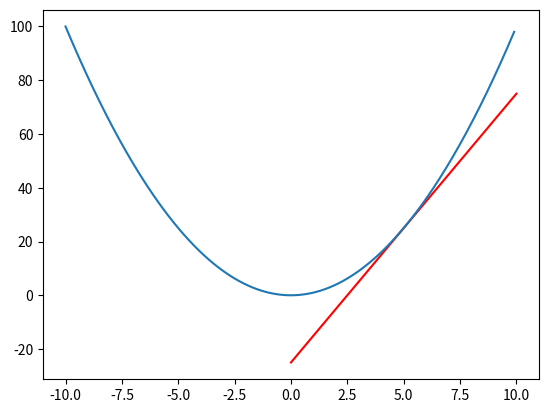

This figure's Python source:
import matplotlib.pyplot as plt
import numpy as np


X = np.arange(-10, 10, 0.1)
Y = X**2

gradient_x = np.array([0, 10])
gradient_y = gradient_x*10 - 25

plt.plot(gradient_x, gradient_y, 'r')
plt.plot(X, Y)
plt.show()